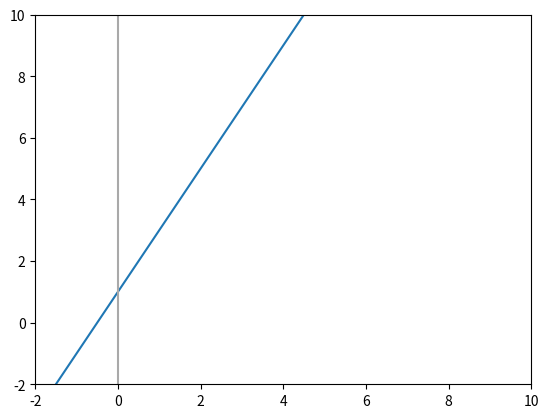

Python code for this plot:
import numpy as np
import matplotlib.pyplot as plt

x = np.arange(-10,10)
y = 2*x + 1

plt.figure()
plt.plot(x,y)
plt.xlim(-2,10)
plt.ylim(-2,10)

plt.axvline(x=0, color = '#A9A9A9')
plt.show()
